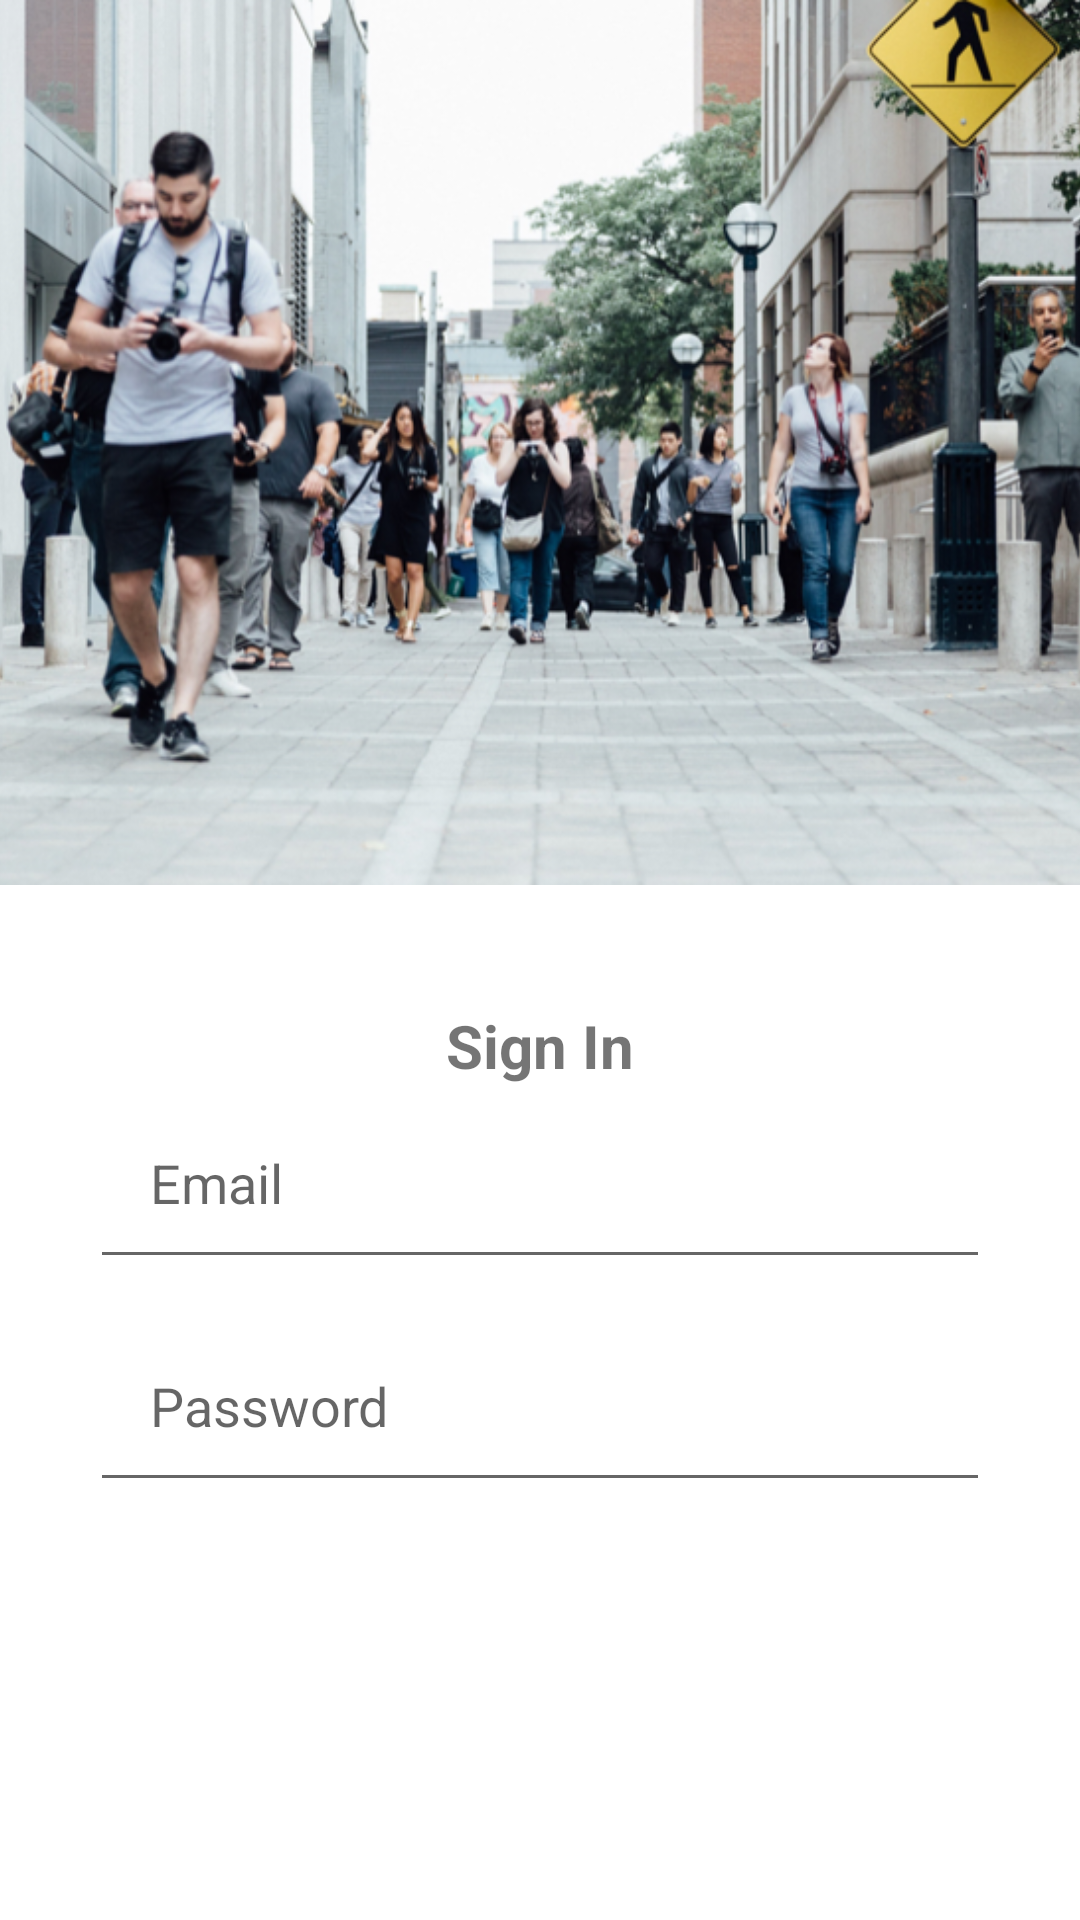

Here is an Android app screen rendered from its layout file. Give the layout XML and the strings, colors and styles it references.
<!-- AndroidManifest.xml: application theme Theme.SocialMedia -->
<!-- res/layout/activity_form_login.xml -->
<?xml version="1.0" encoding="utf-8"?>
<LinearLayout xmlns:android="http://schemas.android.com/apk/res/android"
    xmlns:tools="http://schemas.android.com/tools"
    android:layout_width="match_parent"
    android:layout_height="match_parent"
    android:orientation="vertical"
    tools:context=".view.FormLoginActivity">

    <ImageView
        android:id="@+id/imgLogin"
        android:layout_width="match_parent"
        android:layout_height="295dp"
        android:scaleType="centerCrop"
        android:src="@drawable/img_login"
        tools:ignore="ContentDescription" />

    <TextView
        android:layout_width="wrap_content"
        android:layout_height="wrap_content"
        android:layout_gravity="center"
        android:layout_marginTop="40dp"
        android:text="@string/sign_in"
        android:textSize="20sp"
        android:textStyle="bold" />

    <EditText
        android:id="@+id/etEmail"
        android:layout_width="match_parent"
        android:layout_height="wrap_content"
        android:layout_marginStart="30dp"
        android:layout_marginEnd="30dp"
        android:hint="@string/email"
        android:inputType="textEmailAddress"
        android:padding="20dp"
        tools:ignore="Autofill" />

    <EditText
        android:id="@+id/etPassword"
        android:layout_width="match_parent"
        android:layout_height="wrap_content"
        android:layout_marginStart="30dp"
        android:layout_marginTop="10dp"
        android:layout_marginEnd="30dp"
        android:hint="@string/password"
        android:inputType="textPassword"
        android:padding="20dp"
        tools:ignore="Autofill,HardcodedText" />

    <Button
        android:id="@+id/btLogin"
        android:layout_width="match_parent"
        android:layout_height="wrap_content"
        android:layout_marginStart="30dp"
        android:layout_marginTop="60dp"
        android:layout_marginEnd="30dp"
        android:enabled="false"
        android:background="@drawable/shape_form_login"
        android:padding="15dp"
        android:text="@string/sign_in2"
        android:textColor="@color/white" />
    
</LinearLayout>
<!-- resources referenced by this layout -->
<resources>
  <color name="white">#FFFFFFFF</color>
  <!-- drawable img_login: png bitmap (drawable, 634834 bytes) -->
  <string name="email">Email</string>
  <string name="password">Password</string>
  <string name="sign_in">Sign In</string>
  <string name="sign_in2">SIGN IN</string>
  <style name="Theme.SocialMedia" parent="Theme.MaterialComponents.DayNight.DarkActionBar">
          
          <item name="colorPrimary">@color/blue</item>
          <item name="colorPrimaryVariant">@color/purple_700</item>
          <item name="colorOnPrimary">@color/white</item>
          
          <item name="colorSecondary">@color/teal_200</item>
          <item name="colorSecondaryVariant">@color/teal_700</item>
          <item name="colorOnSecondary">@color/black</item>
          
          <item name="android:statusBarColor" tools:targetApi="l">?attr/colorPrimaryVariant</item>
          
      </style>
  <color name="blue">#086FFF</color>
  <color name="purple_700">#FF3700B3</color>
  <color name="teal_200">#FF03DAC5</color>
  <color name="teal_700">#FF018786</color>
  <color name="black">#FF000000</color>
</resources>
